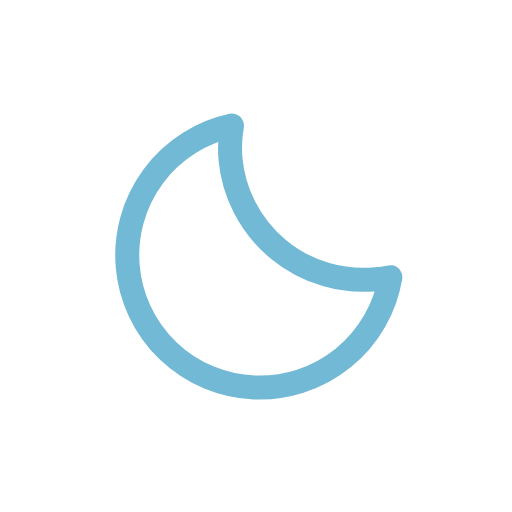
t = 0.00 s
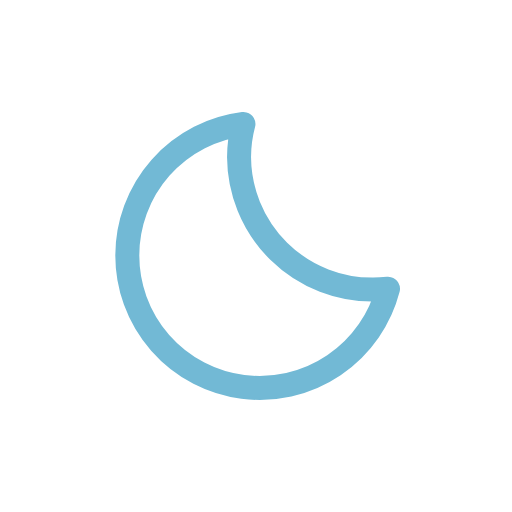
t = 1.25 s
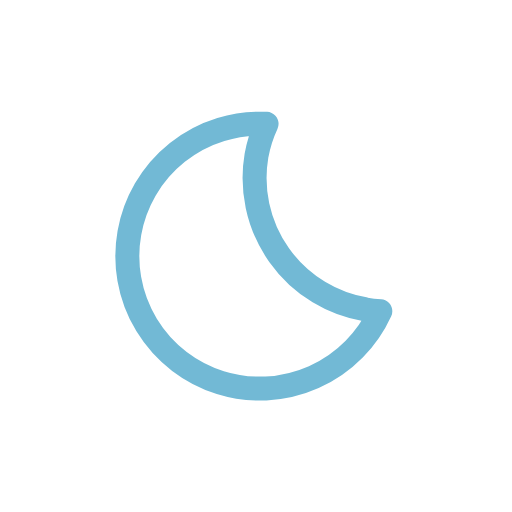
t = 3.75 s
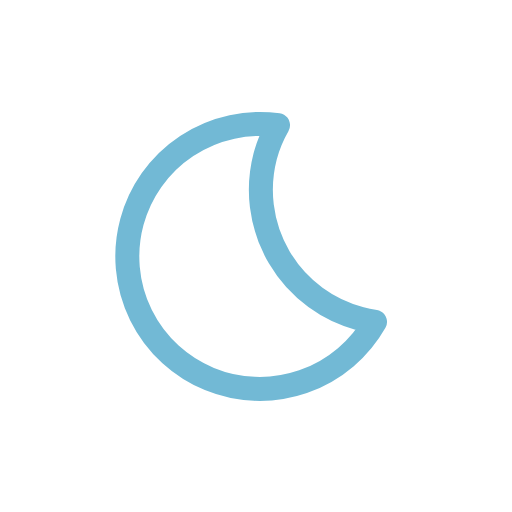
t = 5.00 s
t = 6.25 s: frame unchanged from t = 3.75 s, image omitted
t = 8.75 s: frame unchanged from t = 1.25 s, image omitted

The animated SVG that drew these frames (rendered in a browser with its animation timeline set to each time). Animation: 1 SMIL element (animateTransform=1); one cycle of 10.00 s, repeats indefinitely.

<svg xmlns="http://www.w3.org/2000/svg" viewBox="0 0 64 64">
  <g>
    <path
      d="M46.66,36.2A16.66,16.66,0,0,1,29.88,19.65a16.29,16.29,0,0,1,.55-4.15A16.56,16.56,0,1,0,48.5,36.1C47.89,36.16,47.28,36.2,46.66,36.2Z"
      fill="none"
      stroke="#72b9d5"
      stroke-linecap="round"
      stroke-linejoin="round"
      stroke-width="3"
    />
    <animateTransform
      attributeName="transform"
      type="rotate"
      values="-5 32 32;15 32 32;-5 32 32"
      dur="10s"
      repeatCount="indefinite"
    />
  </g>
</svg>
